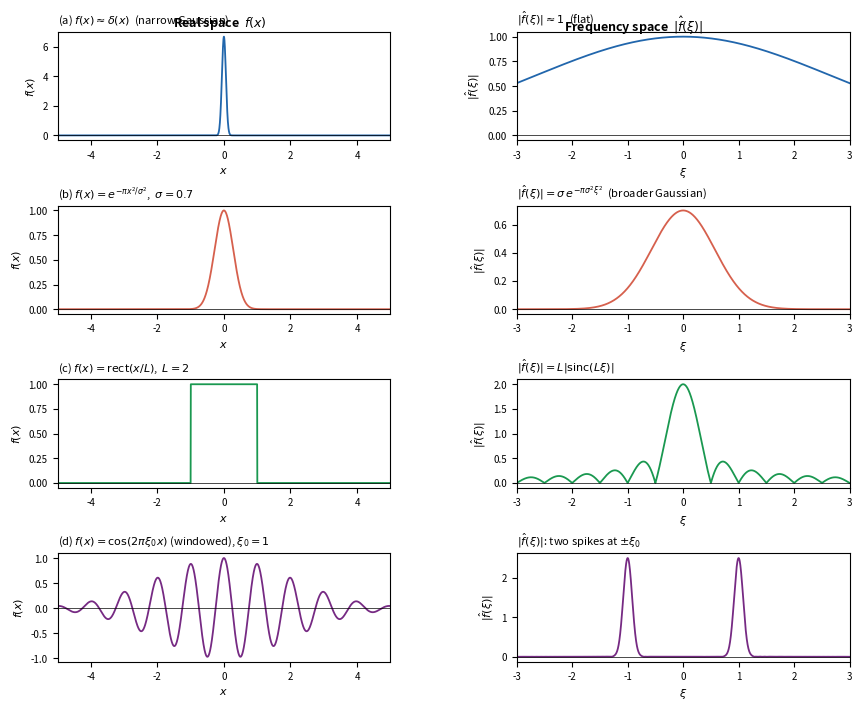

Write Python code to recreate this figure.
#!/usr/bin/env python3
"""
plot_cft_pairs.py — Four illustrative continuous FT pairs for fft_review.tex.

Panels (left = f(x), right = |f̂(ξ)|):
  (a) Delta function at x0        → flat spectrum
  (b) Gaussian (narrow σ)         → broad Gaussian in ξ (uncertainty principle)
  (c) Top-hat / rect of width L   → sinc (ringing)
  (d) Cosine at frequency ξ0      → two symmetric spikes

Convention: f̂(ξ) = ∫ f(x) e^{-2πiξx} dx
"""

import numpy as np
import matplotlib
matplotlib.use("Agg")
import matplotlib.pyplot as plt
from matplotlib.gridspec import GridSpec

# Common x and xi grids
x  = np.linspace(-6, 6, 4000)
xi = np.linspace(-3, 3, 4000)
dx = x[1] - x[0]


def cft(f, x, xi):
    """Numerical continuous FT via trapezoidal rule."""
    F = np.array([np.trapezoid(f * np.exp(-2j * np.pi * xiv * x), x) for xiv in xi])
    return F


# ---- (a) delta function approximated by narrow Gaussian ----
sigma_d = 0.15
f_a = np.exp(-np.pi * x**2 / sigma_d**2)
f_a /= np.trapezoid(f_a, x)          # normalise to unit area
F_a = np.abs(cft(f_a, x, xi))

# ---- (b) Gaussian: narrow in x → broad in ξ ----
sigma_b = 0.7
f_b = np.exp(-np.pi * x**2 / sigma_b**2)
F_b = np.abs(cft(f_b, x, xi))    # should be σ_b * exp(-π σ_b^2 ξ^2)

# ---- (c) Top-hat of width L ----
L = 2.0
f_c = np.where(np.abs(x) <= L/2, 1.0, 0.0)
F_c = np.abs(cft(f_c, x, xi))    # should be L sinc(L ξ)

# ---- (d) Cosine at ξ0 ----
xi0 = 1.0
f_d = np.cos(2 * np.pi * xi0 * x) * np.exp(-x**2 / 8)  # windowed for display
F_d = np.abs(cft(f_d, x, xi))

datasets = [
    (f_a, F_a,
     r"(a) $f(x) \approx \delta(x)$  (narrow Gaussian)",
     r"$|\hat{f}(\xi)| \approx 1$  (flat)"),
    (f_b, F_b,
     r"(b) $f(x) = e^{-\pi x^2/\sigma^2}$,  $\sigma=0.7$",
     r"$|\hat{f}(\xi)| = \sigma\,e^{-\pi\sigma^2\xi^2}$  (broader Gaussian)"),
    (f_c, F_c,
     r"(c) $f(x) = \mathrm{rect}(x/L)$,  $L=2$",
     r"$|\hat{f}(\xi)| = L|\mathrm{sinc}(L\xi)|$"),
    (f_d, F_d,
     r"(d) $f(x) = \cos(2\pi\xi_0 x)$ (windowed), $\xi_0=1$",
     r"$|\hat{f}(\xi)|$: two spikes at $\pm\xi_0$"),
]

colours = ["#2166ac", "#d6604d", "#1a9850", "#762a83"]

fig = plt.figure(figsize=(9, 7))
gs = GridSpec(4, 2, figure=fig, hspace=0.6, wspace=0.38,
              left=0.09, right=0.97, top=0.96, bottom=0.06)

for i, (f, F, lab, flab) in enumerate(datasets):
    ax_l = fig.add_subplot(gs[i, 0])
    ax_r = fig.add_subplot(gs[i, 1])

    ax_l.plot(x, f, color=colours[i], lw=1.3)
    ax_l.set_xlim(-5, 5)
    ax_l.set_xlabel(r"$x$", fontsize=8)
    ax_l.set_ylabel(r"$f(x)$", fontsize=8)
    ax_l.set_title(lab, fontsize=8, loc='left')
    ax_l.axhline(0, color='k', lw=0.5)
    ax_l.tick_params(labelsize=7)

    ax_r.plot(xi, F, color=colours[i], lw=1.3)
    ax_r.set_xlim(-3, 3)
    ax_r.set_xlabel(r"$\xi$", fontsize=8)
    ax_r.set_ylabel(r"$|\hat{f}(\xi)|$", fontsize=8)
    ax_r.set_title(flab, fontsize=8, loc='left')
    ax_r.axhline(0, color='k', lw=0.5)
    ax_r.tick_params(labelsize=7)

fig.text(0.27, 0.985, "Real space  $f(x)$",
         ha='center', va='top', fontsize=9, fontweight='bold')
fig.text(0.73, 0.985, "Frequency space  $|\\hat{f}(\\xi)|$",
         ha='center', va='top', fontsize=9, fontweight='bold')

fig.savefig("cft_pairs.pdf", bbox_inches="tight")
fig.savefig("cft_pairs.png", dpi=150, bbox_inches="tight")
print("Saved: cft_pairs.pdf, cft_pairs.png")
